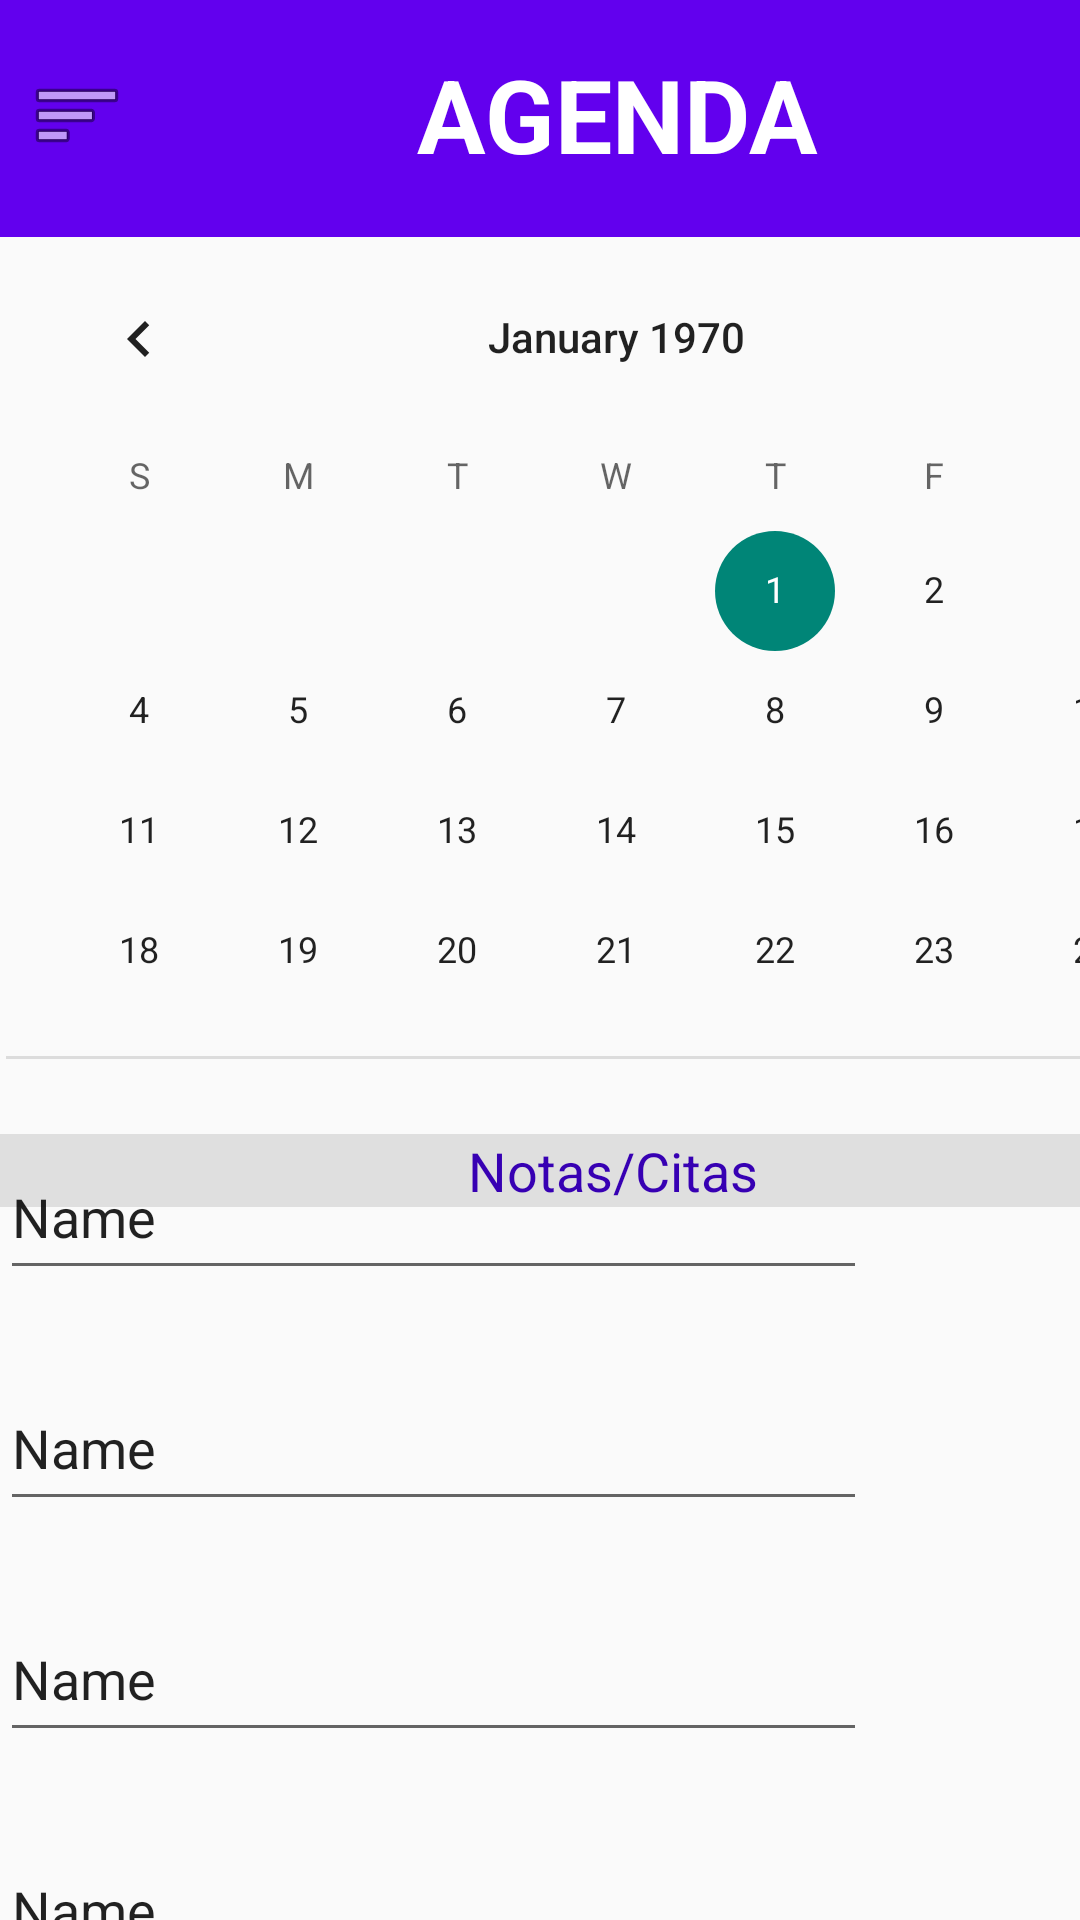

This screen was rendered from an Android layout file. Write that file and the resources it references.
<!-- AndroidManifest.xml: application theme Theme.ZIKACRM -->
<!-- res/layout/agenda.xml -->
<?xml version="1.0" encoding="utf-8"?>
<androidx.coordinatorlayout.widget.CoordinatorLayout xmlns:android="http://schemas.android.com/apk/res/android"
    xmlns:app="http://schemas.android.com/apk/res-auto"
    xmlns:tools="http://schemas.android.com/tools"


    android:layout_width="match_parent"
    android:layout_height="match_parent">

    <androidx.constraintlayout.widget.ConstraintLayout
        android:id="@+id/constraintLayout"
        android:layout_width="match_parent"
        android:layout_height="match_parent">

        <com.google.android.material.appbar.AppBarLayout
            android:id="@+id/appbar"

            android:layout_width="match_parent"
            android:layout_height="79dp"
            tools:ignore="MissingConstraints"
            tools:layout_editor_absoluteX="2dp">

            <androidx.constraintlayout.widget.ConstraintLayout
                android:layout_width="match_parent"
                android:layout_height="76dp"
                android:background="@drawable/gradient_background_color">


                <TextView
                    android:id="@+id/textView"
                    android:layout_width="wrap_content"
                    android:layout_height="wrap_content"
                    android:text="AGENDA"
                    android:textAlignment="center"
                    android:textAppearance="@style/TextAppearance.AppCompat.Display1"
                    android:textColor="#FFFFFF"
                    android:textStyle="bold"
                    app:autoSizeTextType="none"
                    app:drawableTint="#785050"
                    app:layout_constraintBottom_toBottomOf="parent"
                    app:layout_constraintEnd_toEndOf="parent"
                    app:layout_constraintStart_toEndOf="@+id/menuView"
                    app:layout_constraintTop_toTopOf="parent" />

                <SearchView
                    android:id="@+id/menuView"
                    android:layout_width="51dp"
                    android:layout_height="67dp"
                    android:searchIcon="@android:drawable/ic_menu_sort_by_size"
                    app:layout_constraintBottom_toBottomOf="parent"
                    app:layout_constraintStart_toStartOf="parent"
                    app:layout_constraintTop_toTopOf="parent" />

            </androidx.constraintlayout.widget.ConstraintLayout>

        </com.google.android.material.appbar.AppBarLayout>

        <LinearLayout
            android:layout_width="411dp"
            android:layout_height="653dp"
            android:orientation="vertical"
            app:layout_constraintTop_toBottomOf="@+id/appbar"
            tools:layout_editor_absoluteX="-2dp">

            <androidx.constraintlayout.widget.ConstraintLayout
                android:layout_width="match_parent"
                android:layout_height="match_parent">

                <CalendarView
                    android:id="@+id/calendarView2"
                    android:layout_width="411dp"
                    android:layout_height="248dp"
                    app:layout_constraintEnd_toEndOf="parent"
                    app:layout_constraintStart_toStartOf="parent"
                    app:layout_constraintTop_toTopOf="parent" />

                <View
                    android:id="@+id/divider"
                    android:layout_width="407dp"
                    android:layout_height="1dp"
                    android:layout_marginTop="25dp"
                    android:background="?android:attr/listDivider"
                    app:layout_constraintEnd_toEndOf="parent"
                    app:layout_constraintStart_toStartOf="parent"
                    app:layout_constraintTop_toBottomOf="@+id/calendarView2" />

                <FrameLayout
                    android:layout_width="409dp"
                    android:layout_height="355dp"
                    android:layout_marginTop="25dp"
                    app:layout_constraintTop_toBottomOf="@+id/divider"
                    tools:layout_editor_absoluteX="2dp">

                    <TextView
                        android:id="@+id/textView5"
                        android:layout_width="match_parent"
                        android:layout_height="wrap_content"
                        android:background="#3C888888"
                        android:text="Notas/Citas"
                        android:textAlignment="center"
                        android:textAppearance="@style/TextAppearance.AppCompat.Medium"
                        android:textColor="@color/purple_700" />

                    <LinearLayout
                        android:layout_width="match_parent"
                        android:layout_height="355dp"
                        android:orientation="vertical">

                        <androidx.constraintlayout.widget.ConstraintLayout
                            android:layout_width="match_parent"
                            android:layout_height="356dp">

                            <EditText
                                android:id="@+id/editTextTextPersonName2"
                                android:layout_width="289dp"
                                android:layout_height="52dp"
                                android:ems="10"
                                android:inputType="textPersonName"
                                android:text="Name"
                                app:layout_constraintStart_toStartOf="parent"
                                tools:layout_editor_absoluteY="48dp" />

                            <EditText
                                android:id="@+id/editTextTextPersonName3"
                                android:layout_width="289dp"
                                android:layout_height="52dp"
                                android:layout_marginTop="25dp"
                                android:ems="10"
                                android:inputType="textPersonName"
                                android:text="Name"
                                app:layout_constraintStart_toStartOf="parent"
                                app:layout_constraintTop_toBottomOf="@+id/editTextTextPersonName2" />

                            <EditText
                                android:id="@+id/editTextTextPersonName4"
                                android:layout_width="289dp"
                                android:layout_height="52dp"
                                android:layout_marginTop="25dp"
                                android:ems="10"
                                android:inputType="textPersonName"
                                android:text="Name"
                                app:layout_constraintStart_toStartOf="parent"
                                app:layout_constraintTop_toBottomOf="@+id/editTextTextPersonName3" />

                            <EditText
                                android:id="@+id/editTextTextPersonName5"
                                android:layout_width="289dp"
                                android:layout_height="52dp"
                                android:layout_marginTop="25dp"
                                android:ems="10"
                                android:inputType="textPersonName"
                                android:text="Name"
                                app:layout_constraintStart_toStartOf="parent"
                                app:layout_constraintTop_toBottomOf="@+id/editTextTextPersonName4" />

                        </androidx.constraintlayout.widget.ConstraintLayout>

                    </LinearLayout>

                </FrameLayout>

            </androidx.constraintlayout.widget.ConstraintLayout>

        </LinearLayout>

    </androidx.constraintlayout.widget.ConstraintLayout>

    "

</androidx.coordinatorlayout.widget.CoordinatorLayout>
<!-- resources referenced by this layout -->
<resources>
  <style name="Theme.ZIKACRM" parent="Theme.AppCompat.DayNight.NoActionBar">
          
          <item name="colorPrimary">@color/purple_500</item>
          <item name="colorPrimaryVariant">@color/purple_700</item>
          <item name="colorOnPrimary">@color/white</item>
          
          <item name="colorSecondary">@color/teal_200</item>
          <item name="colorSecondaryVariant">@color/teal_700</item>
          <item name="colorOnSecondary">@color/black</item>
          
          <item name="android:statusBarColor">?attr/colorPrimaryVariant</item>
          
      </style>
  <!-- not gathered from this repository: default colours our renderer supplied (Android Studio template values) -->
  <color name="purple_500">#FF6200EE</color>
  <color name="purple_700">#FF3700B3</color>
  <color name="teal_200">#FF03DAC5</color>
  <color name="teal_700">#FF018786</color>
  <color name="black">#FF000000</color>
  <color name="white">#FFFFFFFF</color>
</resources>
